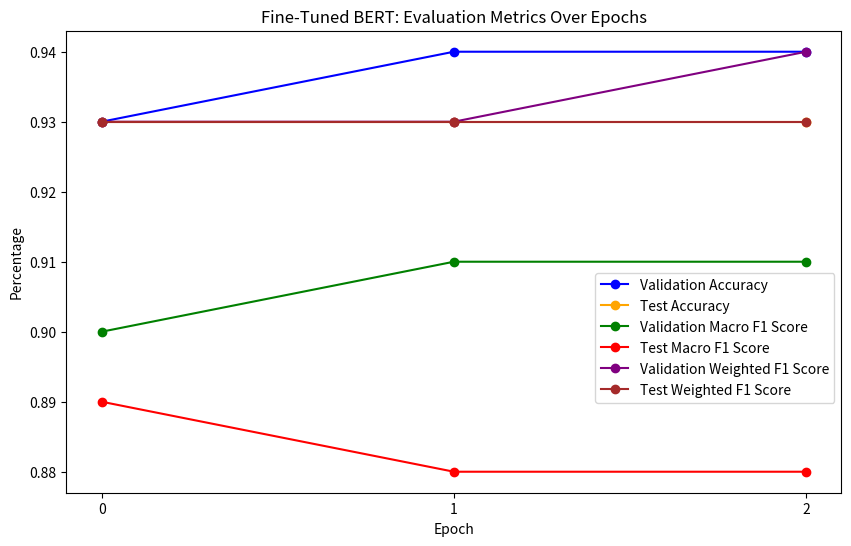
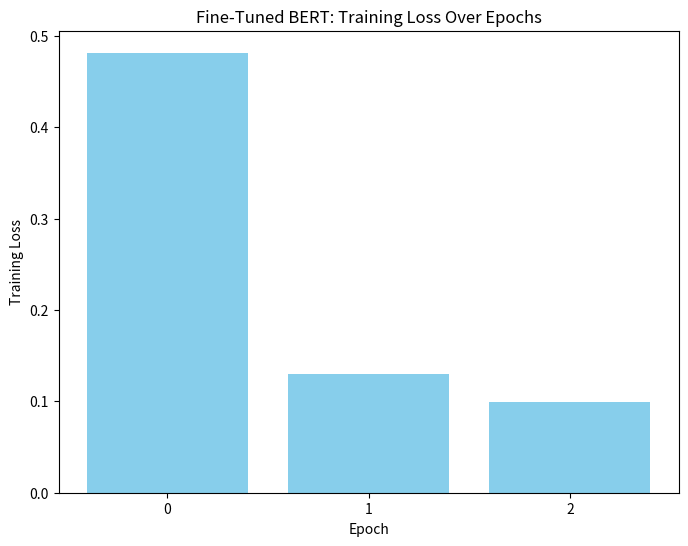

Reproduce these figures in Python, in order.
"""

A helper file for plotting the BERT output

"""

import pandas as pd
import matplotlib.pyplot as plt

training_data = {
    'epoch': [0, 1, 2],
    'training_loss': [0.4815612161522731, 0.12949383133882655, 0.0994928853737656]
}
training_df = pd.DataFrame(training_data)

validation_data = {
    'epoch': [0, 1, 2],
    'accuracy': [0.93, 0.94, 0.94],
    'macro_f1_score': [0.90, 0.91, 0.91],
    'weighted_f1_score': [0.93, 0.93, 0.94]
}
validation_df = pd.DataFrame(validation_data)

test_data = {
    'epoch': [0, 1, 2],
    'accuracy': [0.93, 0.93, 0.93],
    'macro_f1_score': [0.89, 0.88, 0.88],
    'weighted_f1_score': [0.93, 0.93, 0.93]
}

test_df = pd.DataFrame(test_data)

plt.figure(figsize=(10, 6))

plt.plot(validation_df['epoch'], validation_df['accuracy'], label='Validation Accuracy', marker='o', color='blue')
plt.plot(test_df['epoch'], test_df['accuracy'], label='Test Accuracy', marker='o', color='orange')

plt.plot(validation_df['epoch'], validation_df['macro_f1_score'], label='Validation Macro F1 Score', marker='o', color='green')
plt.plot(test_df['epoch'], test_df['macro_f1_score'], label='Test Macro F1 Score', marker='o', color='red')

plt.plot(validation_df['epoch'], validation_df['weighted_f1_score'], label='Validation Weighted F1 Score', marker='o', color='purple')
plt.plot(test_df['epoch'], test_df['weighted_f1_score'], label='Test Weighted F1 Score', marker='o', color='brown')

plt.title('Fine-Tuned BERT: Evaluation Metrics Over Epochs')
plt.xlabel('Epoch')
plt.xticks([0, 1, 2])
plt.ylabel('Percentage')
plt.legend(loc='lower right', bbox_to_anchor=(1, 0.18))

plt.show()

plt.figure(figsize=(8, 6))
plt.bar(training_df['epoch'], training_df['training_loss'], color='skyblue')
plt.title('Fine-Tuned BERT: Training Loss Over Epochs')
plt.xticks([0, 1, 2])
plt.xlabel('Epoch')
plt.ylabel('Training Loss')
plt.show()